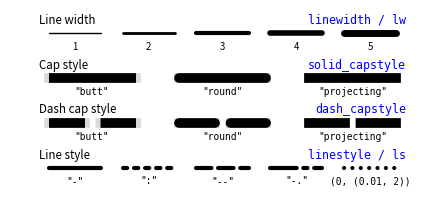

This chart was generated by the following Python code:
import numpy as np
import matplotlib.pyplot as plt


fig = plt.figure(figsize=(4.25,4*.45))
ax = fig.add_axes([0,0,1,1], xlim=[0,11], ylim=[0.5,4.5], frameon=False,
                      xticks=[], yticks=[]) 
y = 4

def split(n_segment):
    width = 9
    segment_width = 0.75*(width/n_segment)
    segment_pad = (width - n_segment*segment_width)/(n_segment-1)
    X0 = 1+np.arange(n_segment)*(segment_width+segment_pad)
    X1 = X0 + segment_width
    return X0, X1



# Line width
# ----------------------------------------------------------------------------
X0, X1 = split(5)
LW = np.arange(1,6)
for x0,x1,lw in zip(X0,X1,LW):
    ax.plot([x0,x1], [y,y], color="black", linewidth=lw, solid_capstyle="round")
    plt.text((x0+x1)/2, y-0.2, '%d' % lw,
             size="x-small", ha="center", va="top")
ax.text(X0[0]-0.25, y+0.2, "Line width", size="small", ha="left", va="baseline")
ax.text(X1[-1]+0.25, y+0.2, "linewidth / lw", color="blue",
         size="small", ha="right", va="baseline", family="monospace")
y -= 1 

# Solid capstyle
# ----------------------------------------------------------------------------
X0, X1 = split(3)
styles = "butt", "round", "projecting"
for x0,x1,style in zip(X0,X1,styles):
    ax.plot([x0,x1],[y,y], color=".85",
            solid_capstyle="projecting", linewidth=7)
    ax.plot([x0,x1],[y,y], color="black",
            solid_capstyle=style, linewidth=7)
    ax.text(
        (x0 + x1) / 2,
        y - 0.2,
        f'"{style}"',
        size="x-small",
        ha="center",
        va="top",
        family="monospace",
    )

ax.text(X0[0]-0.25, y+0.2, "Cap style", size="small", ha="left", va="baseline")
ax.text(X1[-1]+0.25, y+0.2, "solid_capstyle", color="blue",
         size="small", ha="right", va="baseline", family="monospace")
y -= 1 

# Dash capstyle
# ----------------------------------------------------------------------------
X0, X1 = split(3)
styles = "butt", "round", "projecting"
for x0,x1,style in zip(X0,X1,styles):
    ax.plot([x0,x1],[y,y], color=".85", dash_capstyle="projecting",
            linewidth=7, linestyle="--")
    ax.plot([x0,x1],[y,y], color="black", linewidth=7,
            linestyle="--", dash_capstyle=style)
    ax.text(
        (x0 + x1) / 2,
        y - 0.2,
        f'"{style}"',
        size="x-small",
        ha="center",
        va="top",
        family="monospace",
    )
ax.text(X0[0]-0.25, y+0.2, "Dash cap style", size="small", ha="left", va="baseline")
ax.text(X1[-1]+0.25, y+0.2, "dash_capstyle", color="blue",
         size="small", ha="right", va="baseline", family="monospace")
y -= 1 

# Line style
# ----------------------------------------------------------------------------
X0, X1 = split(5)
styles = "-", ":", "--", "-.", (0,(0.01,2))

for x0,x1,style in zip(X0,X1,styles):
    ax.plot([x0,x1],[y,y], color="black", linestyle=style,
            solid_capstyle="round", dash_capstyle="round", linewidth=3)
    text = f'"{style}"' if isinstance(style,str) else f'{str(style)}'
    ax.text((x0+x1)/2, y-0.2, text,
            size="x-small", ha="center", va="top", family="monospace")
ax.text(X0[0]-0.25, y+0.2, "Line style", size="small", ha="left", va="baseline")
ax.text(X1[-1]+0.25, y+0.2, "linestyle / ls", color="blue",
         size="small", ha="right", va="baseline", family="monospace")
y -= 1 

plt.savefig("line.pdf", dpi=200)
plt.show()
